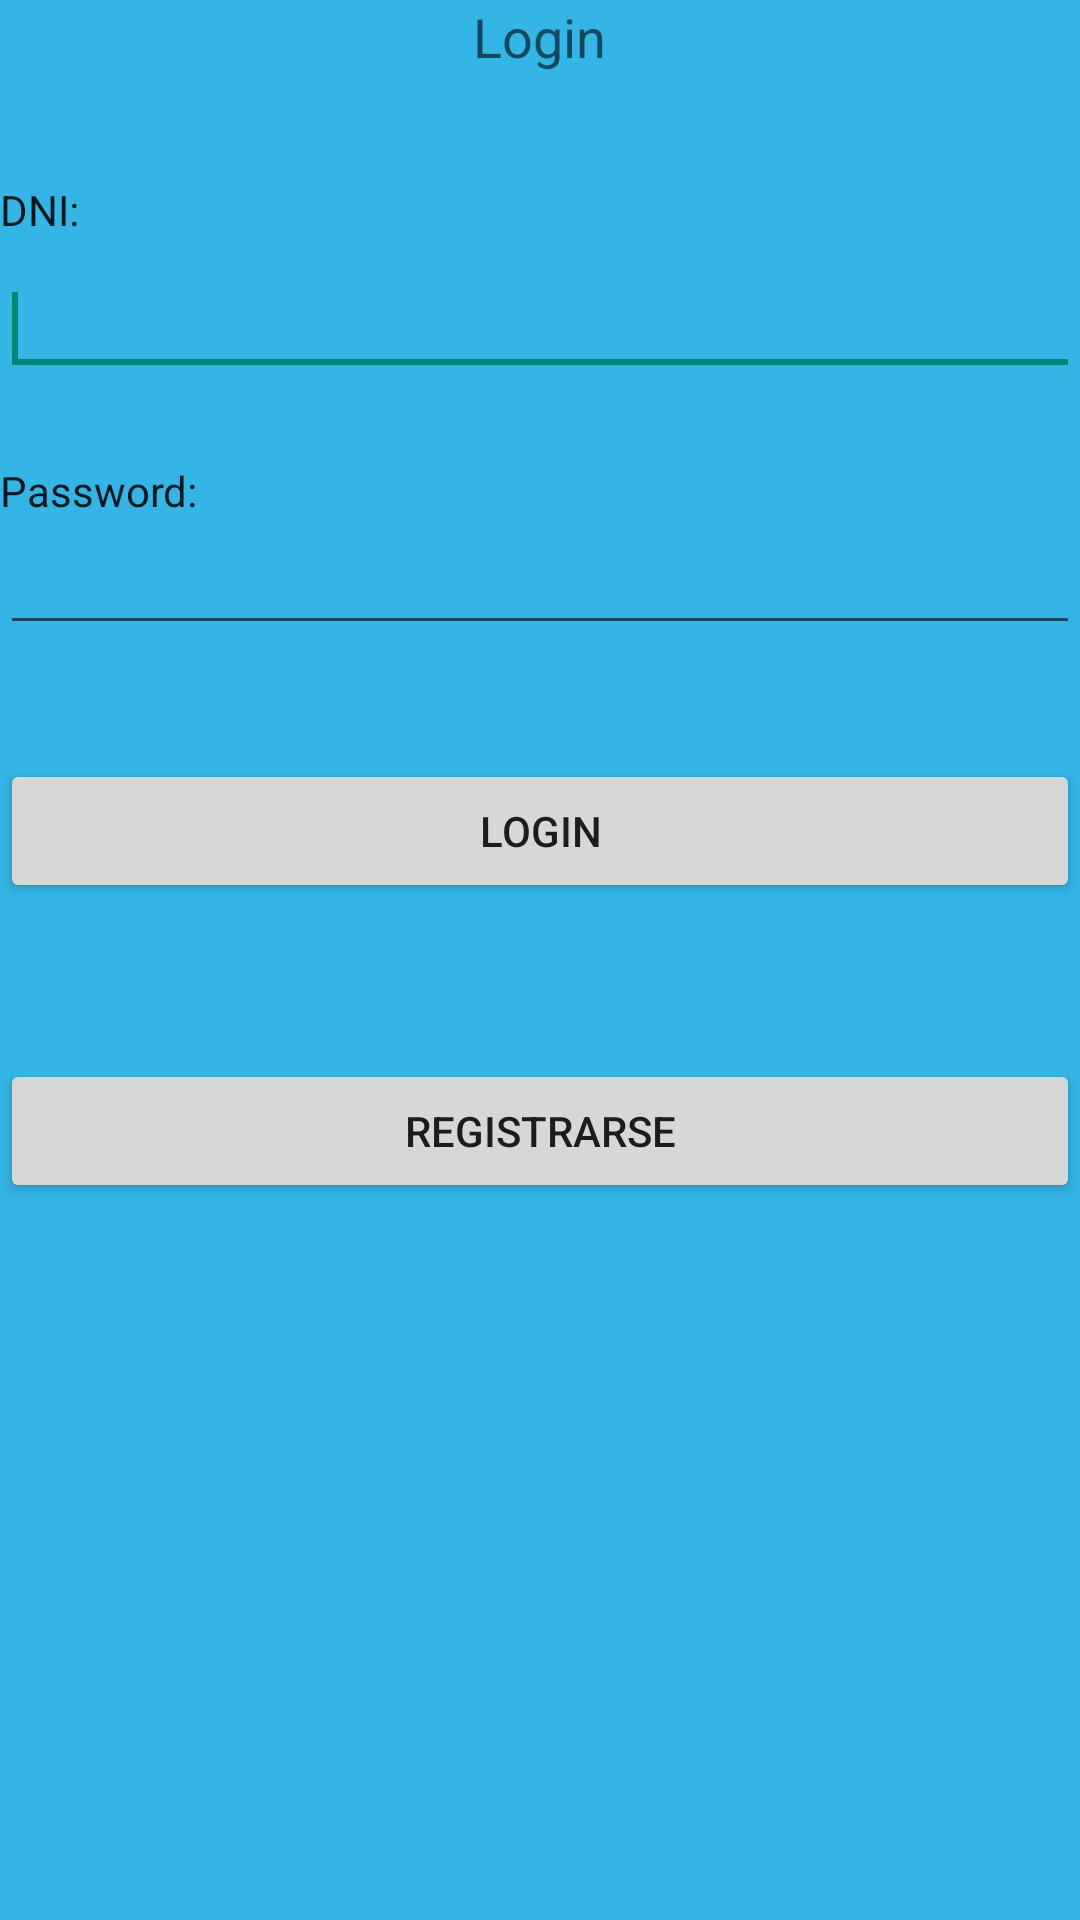

Here is an Android app screen rendered from its layout file. Give the layout XML and the strings, colors and styles it references.
<!-- AndroidManifest.xml: application theme AppTheme -->
<!-- res/layout/login.xml -->
<?xml version="1.0" encoding="utf-8"?>
<RelativeLayout  xmlns:android="http://schemas.android.com/apk/res/android"
    android:orientation="vertical" android:layout_width="match_parent"
    android:layout_height="match_parent"
    android:background="#FF33B5E5"
    >



    <TextView
        android:id="@+id/textView1"
        android:layout_width="wrap_content"
        android:layout_height="wrap_content"
        android:layout_alignParentTop="true"
        android:layout_centerHorizontal="true"
        android:text="Login"
        android:textAppearance="?android:attr/textAppearanceMedium" />

    <EditText
        android:id="@+id/editText1"
        android:layout_width="wrap_content"
        android:layout_height="wrap_content"
        android:layout_alignParentLeft="true"
        android:layout_alignParentRight="true"
        android:layout_below="@+id/textView1"
        android:layout_marginTop="63dp"
        android:ems="10"
        android:inputType="textEmailAddress" >

        <requestFocus />

    </EditText>

    <CheckedTextView
        android:id="@+id/checkedTextView1"
        android:layout_width="wrap_content"
        android:layout_height="wrap_content"
        android:layout_alignLeft="@+id/editText1"
        android:layout_below="@+id/textView1"
        android:layout_marginTop="36dp"
        android:text="DNI:" />

    <CheckedTextView
        android:id="@+id/CheckedTextView01"
        android:layout_width="wrap_content"
        android:layout_height="wrap_content"
        android:layout_alignBottom="@+id/editText2"
        android:layout_alignLeft="@+id/editText2"
        android:layout_marginBottom="42dp"
        android:text="Password:" />

    <EditText
        android:id="@+id/editText2"
        android:layout_width="wrap_content"
        android:layout_height="wrap_content"
        android:layout_alignParentLeft="true"
        android:layout_alignParentRight="true"
        android:layout_below="@+id/editText1"
        android:layout_marginTop="45dp"
        android:ems="10"
        android:inputType="textPassword" >
    </EditText>

    <Button
        android:id="@+id/button1"
        android:layout_width="wrap_content"
        android:layout_height="wrap_content"
        android:layout_alignParentLeft="true"
        android:layout_alignParentRight="true"
        android:layout_below="@+id/CheckedTextView01"
        android:layout_marginTop="38dp"
        android:onClick="Inicio"
        android:text="login" />

    <Button
        android:id="@+id/button2"
        android:layout_width="wrap_content"
        android:layout_height="wrap_content"
        android:layout_alignParentLeft="true"
        android:layout_alignParentRight="true"
        android:layout_below="@+id/button1"
        android:layout_marginTop="52dp"
        android:onClick="Registro"
        android:text="Registrarse" />

</RelativeLayout>
<!-- resources referenced by this layout -->
<resources>
  <style name="AppTheme" parent="Base.Theme.AppCompat.Light.DarkActionBar">
          
  
      </style>
</resources>
